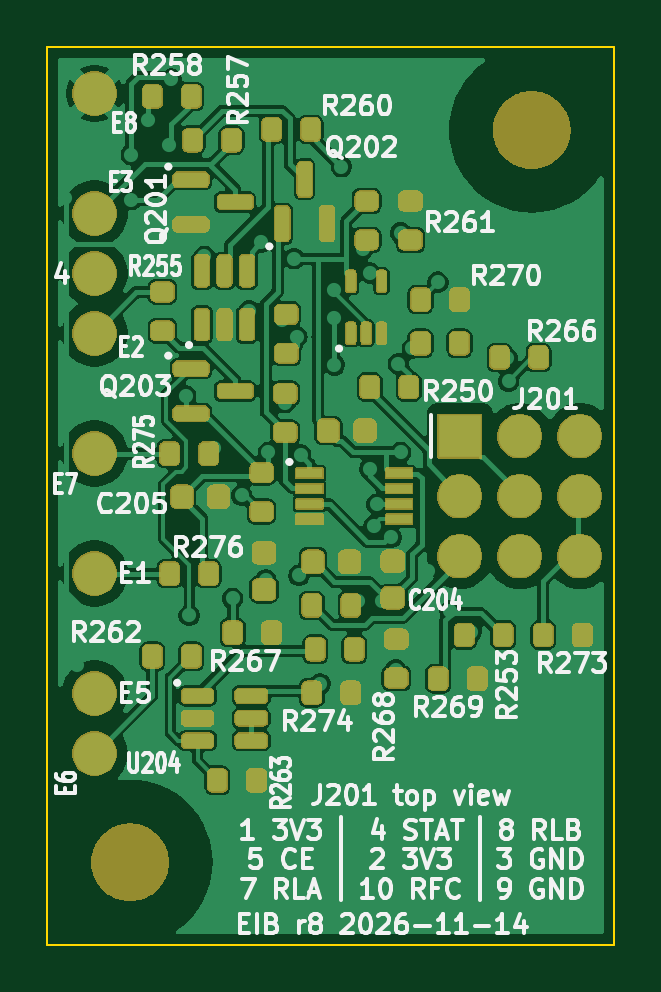
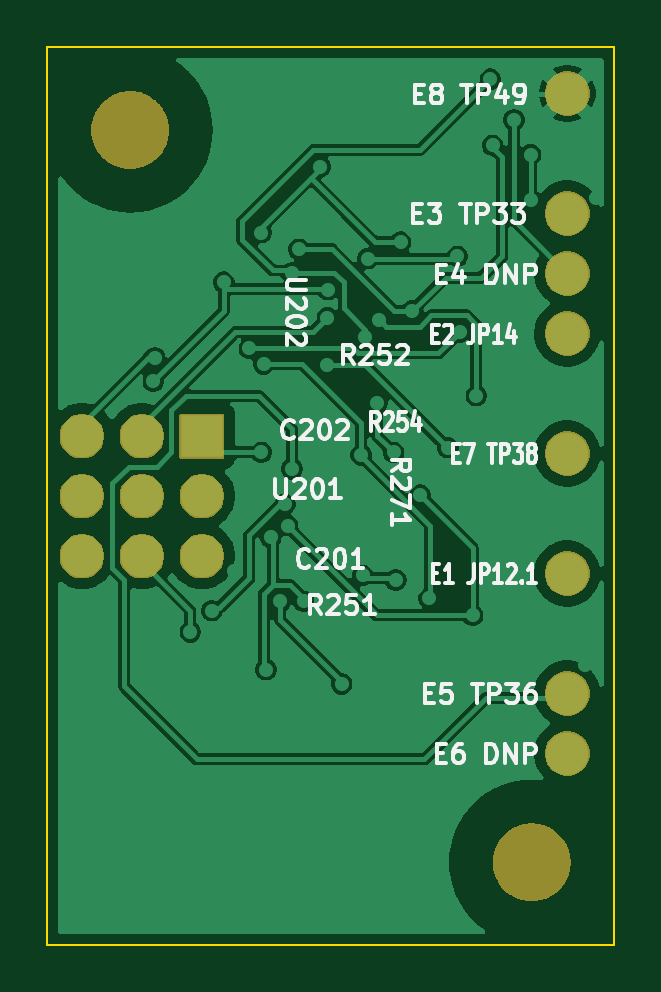
Circuit board: 9 layer files. Board 24.0 x 38.0 mm.
- bottom_copper: eib-B_Cu.gbl (71884 bytes)
- bottom_mask: eib-B_Mask.gbs (21591 bytes)
- paste: eib-B_Paste.gbp (446 bytes)
- bottom_silk: eib-B_Silkscreen.gbo (57712 bytes)
- outline: eib-Edge_Cuts.gm1 (640 bytes)
- top_copper: eib-F_Cu.gtl (126386 bytes)
- top_mask: eib-F_Mask.gts (137386 bytes)
- paste: eib-F_Paste.gtp (3686 bytes)
- top_silk: eib-F_Silkscreen.gto (233419 bytes)

=== bottom_copper: eib-B_Cu.gbl (71884 bytes, source omitted) ===
=== bottom_mask: eib-B_Mask.gbs (21591 bytes, source omitted) ===
=== paste: eib-B_Paste.gbp ===
%TF.GenerationSoftware,KiCad,Pcbnew,9.0.9*%
%TF.CreationDate,2026-11-15T05:36:50-08:00*%
%TF.ProjectId,eib,6569622e-6b69-4636-9164-5f7063625858,rev?*%
%TF.SameCoordinates,Original*%
%TF.FileFunction,Paste,Bot*%
%TF.FilePolarity,Positive*%
%FSLAX46Y46*%
G04 Gerber Fmt 4.6, Leading zero omitted, Abs format (unit mm)*
G04 Created by KiCad (PCBNEW 9.0.9) date 2026-11-15 05:36:50*
%MOMM*%
%LPD*%
G01*
G04 APERTURE LIST*
G04 APERTURE END LIST*
M02*

=== bottom_silk: eib-B_Silkscreen.gbo (57712 bytes, source omitted) ===
=== outline: eib-Edge_Cuts.gm1 ===
%TF.GenerationSoftware,KiCad,Pcbnew,9.0.9*%
%TF.CreationDate,2026-11-15T05:36:50-08:00*%
%TF.ProjectId,eib,6569622e-6b69-4636-9164-5f7063625858,rev?*%
%TF.SameCoordinates,Original*%
%TF.FileFunction,Profile,NP*%
%FSLAX46Y46*%
G04 Gerber Fmt 4.6, Leading zero omitted, Abs format (unit mm)*
G04 Created by KiCad (PCBNEW 9.0.9) date 2026-11-15 05:36:50*
%MOMM*%
%LPD*%
G01*
G04 APERTURE LIST*
%TA.AperFunction,Profile*%
%ADD10C,0.100000*%
%TD*%
G04 APERTURE END LIST*
D10*
X0Y-12000000D02*
X0Y-50000000D01*
X0Y-50000000D02*
X24000000Y-50000000D01*
X24000000Y-12000000D02*
X0Y-12000000D01*
X24000000Y-50000000D02*
X24000000Y-12000000D01*
M02*

=== top_copper: eib-F_Cu.gtl (126386 bytes, source omitted) ===
=== top_mask: eib-F_Mask.gts (137386 bytes, source omitted) ===
=== paste: eib-F_Paste.gtp ===
%TF.GenerationSoftware,KiCad,Pcbnew,9.0.9*%
%TF.CreationDate,2026-11-15T05:36:50-08:00*%
%TF.ProjectId,eib,6569622e-6b69-4636-9164-5f7063625858,rev?*%
%TF.SameCoordinates,Original*%
%TF.FileFunction,Paste,Top*%
%TF.FilePolarity,Positive*%
%FSLAX46Y46*%
G04 Gerber Fmt 4.6, Leading zero omitted, Abs format (unit mm)*
G04 Created by KiCad (PCBNEW 9.0.9) date 2026-11-15 05:36:50*
%MOMM*%
%LPD*%
G01*
G04 APERTURE LIST*
G04 Aperture macros list*
%AMRoundRect*
0 Rectangle with rounded corners*
0 $1 Rounding radius*
0 $2 $3 $4 $5 $6 $7 $8 $9 X,Y pos of 4 corners*
0 Add a 4 corners polygon primitive as box body*
4,1,4,$2,$3,$4,$5,$6,$7,$8,$9,$2,$3,0*
0 Add four circle primitives for the rounded corners*
1,1,$1+$1,$2,$3*
1,1,$1+$1,$4,$5*
1,1,$1+$1,$6,$7*
1,1,$1+$1,$8,$9*
0 Add four rect primitives between the rounded corners*
20,1,$1+$1,$2,$3,$4,$5,0*
20,1,$1+$1,$4,$5,$6,$7,0*
20,1,$1+$1,$6,$7,$8,$9,0*
20,1,$1+$1,$8,$9,$2,$3,0*%
G04 Aperture macros list end*
%ADD10RoundRect,0.200000X-0.200000X-0.275000X0.200000X-0.275000X0.200000X0.275000X-0.200000X0.275000X0*%
%ADD11RoundRect,0.087500X0.087500X-0.337500X0.087500X0.337500X-0.087500X0.337500X-0.087500X-0.337500X0*%
%ADD12RoundRect,0.200000X0.275000X-0.200000X0.275000X0.200000X-0.275000X0.200000X-0.275000X-0.200000X0*%
%ADD13RoundRect,0.225000X-0.225000X-0.250000X0.225000X-0.250000X0.225000X0.250000X-0.225000X0.250000X0*%
%ADD14RoundRect,0.150000X-0.587500X-0.150000X0.587500X-0.150000X0.587500X0.150000X-0.587500X0.150000X0*%
%ADD15R,1.100000X0.400000*%
%ADD16RoundRect,0.150000X0.150000X-0.587500X0.150000X0.587500X-0.150000X0.587500X-0.150000X-0.587500X0*%
G04 APERTURE END LIST*
D10*
%TO.C,R267*%
X7845000Y-36780000D03*
X9495000Y-36780000D03*
%TD*%
D11*
%TO.C,U202*%
X12845000Y-24105000D03*
X13495000Y-24105000D03*
X14145000Y-24105000D03*
X14145000Y-21905000D03*
X12845000Y-21905000D03*
%TD*%
D12*
%TO.C,R271*%
X9070000Y-31655000D03*
X9070000Y-30005000D03*
%TD*%
D13*
%TO.C,C205*%
X5695000Y-31030000D03*
X7245000Y-31030000D03*
%TD*%
D12*
%TO.C,R255*%
X4870000Y-24005000D03*
X4870000Y-22355000D03*
%TD*%
D10*
%TO.C,R251*%
X11195000Y-35630000D03*
X12845000Y-35630000D03*
%TD*%
%TO.C,R276*%
X5175000Y-34280000D03*
X6825000Y-34280000D03*
%TD*%
D13*
%TO.C,C201*%
X11245000Y-33780000D03*
X12795000Y-33780000D03*
%TD*%
D10*
%TO.C,R274*%
X11195000Y-39330000D03*
X12845000Y-39330000D03*
%TD*%
%TO.C,R275*%
X5175000Y-29200000D03*
X6825000Y-29200000D03*
%TD*%
D12*
%TO.C,R254*%
X10070000Y-28305000D03*
X10070000Y-26655000D03*
%TD*%
D14*
%TO.C,Q203*%
X6082500Y-25605000D03*
X6082500Y-27505000D03*
X7957500Y-26555000D03*
%TD*%
D15*
%TO.C,U201*%
X11095000Y-30030000D03*
X11095000Y-30680000D03*
X11095000Y-31330000D03*
X11095000Y-31980000D03*
X14895000Y-31980000D03*
X14895000Y-31330000D03*
X14895000Y-30680000D03*
X14895000Y-30030000D03*
%TD*%
D10*
%TO.C,R257*%
X6145000Y-15930000D03*
X7795000Y-15930000D03*
%TD*%
%TO.C,R250*%
X13645000Y-26380000D03*
X15295000Y-26380000D03*
%TD*%
%TO.C,R270*%
X15795000Y-22680000D03*
X17445000Y-22680000D03*
%TD*%
D13*
%TO.C,C202*%
X11895000Y-28230000D03*
X13445000Y-28230000D03*
%TD*%
D10*
%TO.C,R273*%
X20995000Y-36880000D03*
X22645000Y-36880000D03*
%TD*%
%TO.C,R269*%
X16545000Y-38730000D03*
X18195000Y-38730000D03*
%TD*%
%TO.C,R253*%
X17645000Y-36880000D03*
X19295000Y-36880000D03*
%TD*%
D12*
%TO.C,R268*%
X14770000Y-38705000D03*
X14770000Y-37055000D03*
%TD*%
D16*
%TO.C,Q202*%
X9945000Y-19467500D03*
X11845000Y-19467500D03*
X10895000Y-17592500D03*
%TD*%
D10*
%TO.C,R266*%
X19145000Y-25130000D03*
X20795000Y-25130000D03*
%TD*%
D14*
%TO.C,Q201*%
X6082500Y-17605000D03*
X6082500Y-19505000D03*
X7957500Y-18555000D03*
%TD*%
D12*
%TO.C,R252*%
X10120000Y-24955000D03*
X10120000Y-23305000D03*
%TD*%
M02*

=== top_silk: eib-F_Silkscreen.gto (233419 bytes, source omitted) ===
